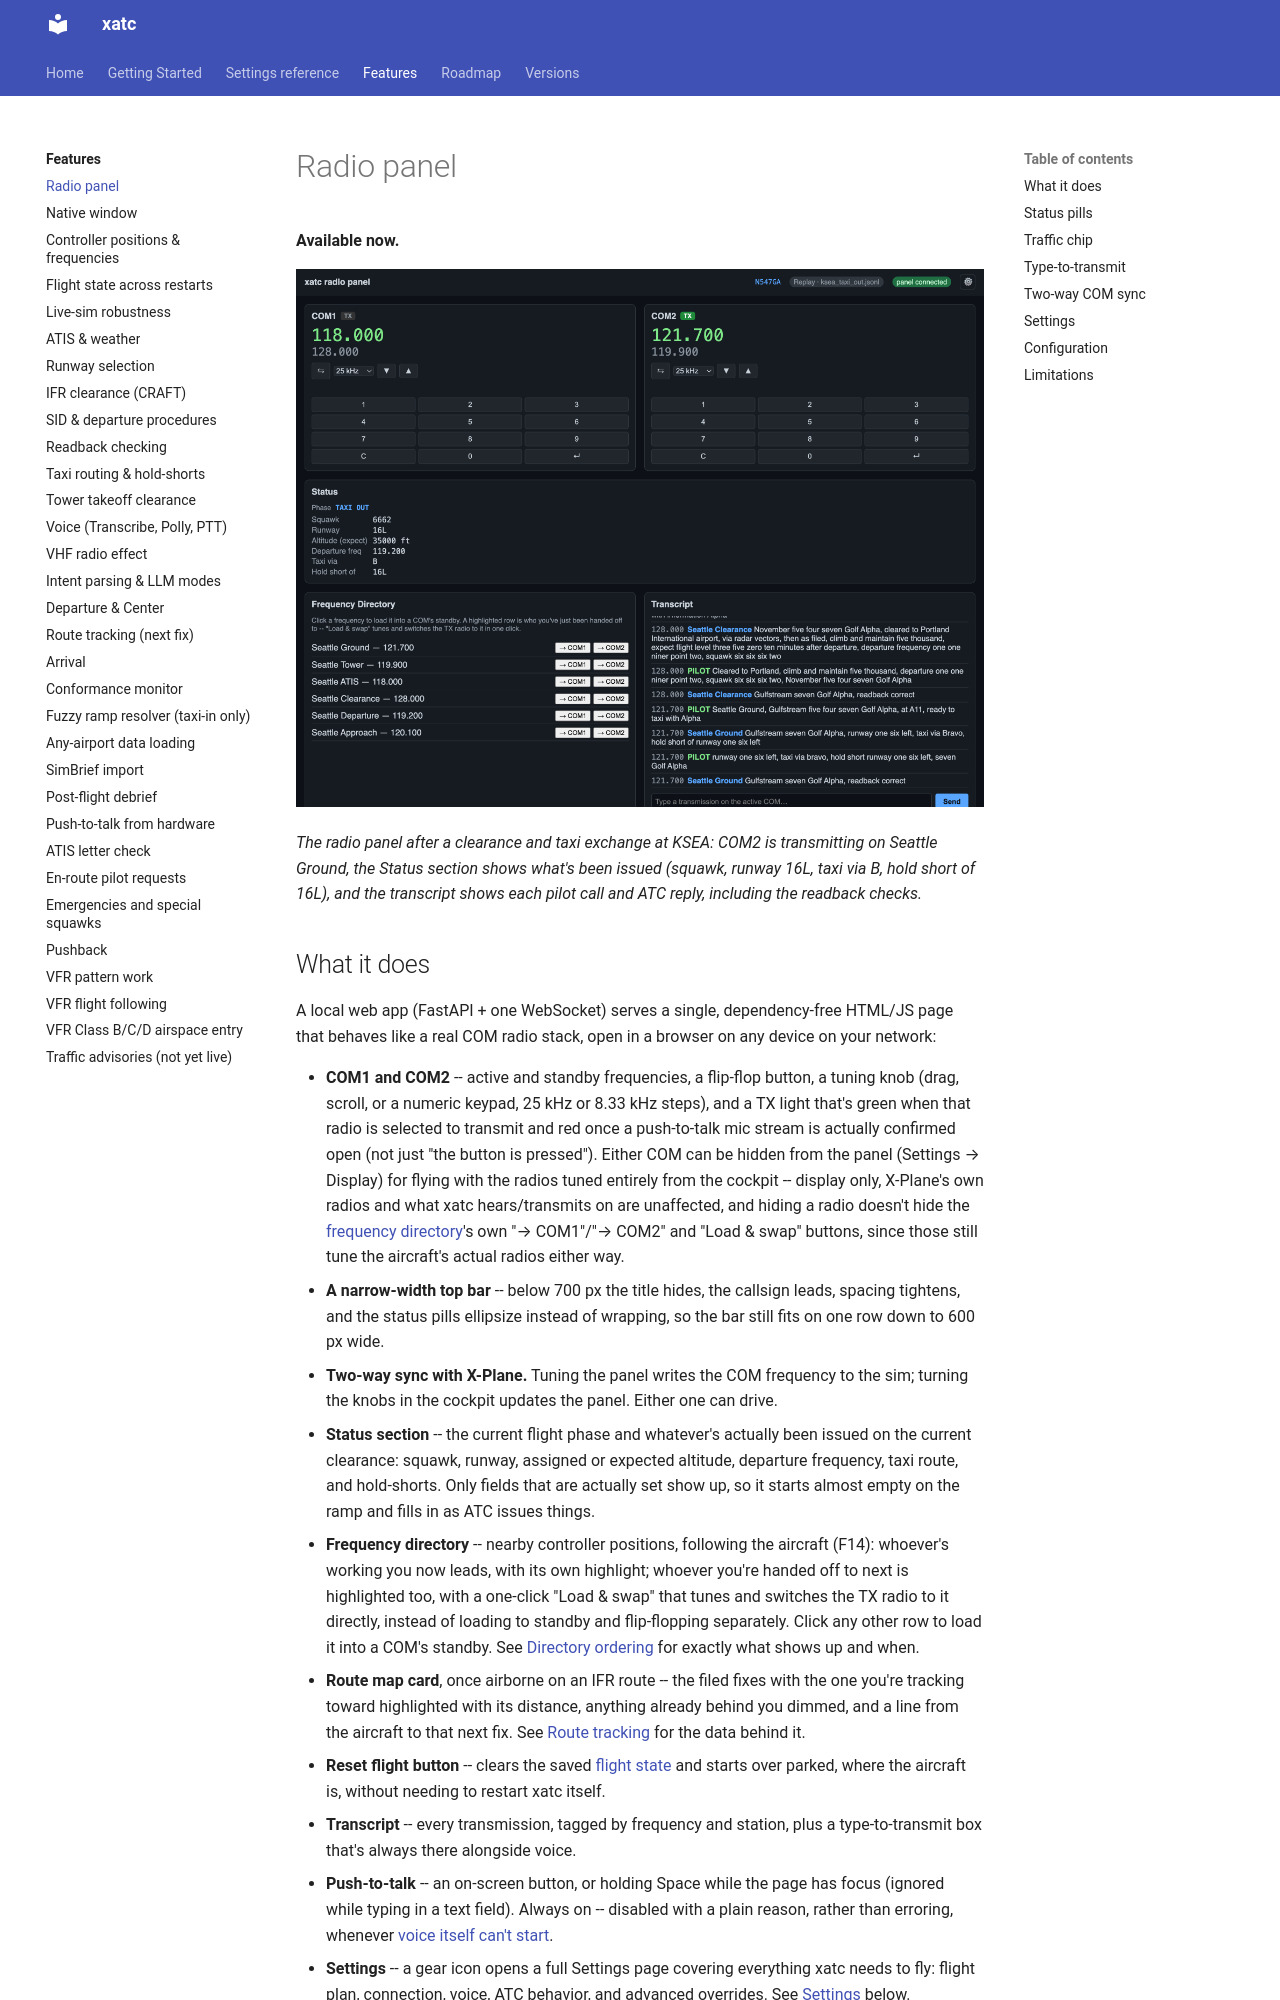

repository: dbryant4/xplane12-atc-docs · page: dev/features/radio-panel/index.html · generator: mkdocs

# Radio panel

**Available now.**

![The xatc radio panel mid-session at KSEA](../assets/radio-panel.png)

*The radio panel after a clearance and taxi exchange at KSEA: COM2 is transmitting on Seattle Ground, the Status section shows what's been issued (squawk, runway 16L, taxi via B, hold short of 16L), and the transcript shows each pilot call and ATC reply, including the readback checks.*

## What it does

A local web app (FastAPI + one WebSocket) serves a single, dependency-free HTML/JS
page that behaves like a real COM radio stack, open in a browser on any device on your
network:

- **COM1 and COM2** -- active and standby frequencies, a flip-flop button, a tuning
  knob (drag, scroll, or a numeric keypad, 25 kHz or 8.33 kHz steps), and a TX light
  that's green when that radio is selected to transmit and red once a push-to-talk mic
  stream is actually confirmed open (not just "the button is pressed"). Either COM can be
  hidden from the panel (Settings → Display) for flying with the radios tuned entirely
  from the cockpit -- display only, X-Plane's own radios and what xatc hears/transmits on
  are unaffected, and hiding a radio doesn't hide the [frequency
  directory](controller-positions.md)'s own "→ COM1"/"→ COM2" and "Load & swap" buttons,
  since those still tune the aircraft's actual radios either way.
- **A narrow-width top bar** -- below 700 px the title hides, the callsign leads, spacing
  tightens, and the status pills ellipsize instead of wrapping, so the bar still fits on
  one row down to 600 px wide.
- **Two-way sync with X-Plane.** Tuning the panel writes the COM frequency to the sim;
  turning the knobs in the cockpit updates the panel. Either one can drive.
- **Status section** -- the current flight phase and whatever's actually been issued on
  the current clearance: squawk, runway, assigned or expected altitude, departure
  frequency, taxi route, and hold-shorts. Only fields that are actually set show up, so
  it starts almost empty on the ramp and fills in as ATC issues things.
- **Frequency directory** -- nearby controller positions, following the aircraft (F14):
  whoever's working you now leads, with its own highlight; whoever you're handed off to
  next is highlighted too, with a one-click "Load & swap" that tunes and switches the TX
  radio to it directly, instead of loading to standby and flip-flopping separately.
  Click any other row to load it into a COM's standby. See [Directory
  ordering](controller-positions.md#directory-ordering-f14) for exactly what shows up
  and when.
- **Route map card**, once airborne on an IFR route -- the filed fixes with the one
  you're tracking toward highlighted with its distance, anything already behind you
  dimmed, and a line from the aircraft to that next fix. See [Route
  tracking](route-tracking.md) for the data behind it.
- **Reset flight button** -- clears the saved [flight state](flight-state.md) and starts
  over parked, where the aircraft is, without needing to restart xatc itself.
- **Transcript** -- every transmission, tagged by frequency and station, plus a
  type-to-transmit box that's always there alongside voice.
- **Push-to-talk** -- an on-screen button, or holding Space while the page has focus
  (ignored while typing in a text field). Always on -- disabled with a plain reason,
  rather than erroring, whenever [voice itself can't start](voice.md#when-voice-cant-start).
- **Settings** -- a gear icon opens a full Settings page covering everything xatc needs
  to fly: flight plan, connection, voice, ATC behavior, and advanced overrides. See
  [Settings](#settings) below.
- **Status pills** in the top bar, one per thing that can be up or down -- see [Status
  pills](#status-pills) below.
- **A "Traffic N" chip**, next to the status pills, when the [live traffic
  feed](traffic-advisories.md) actually has something to report -- see [Traffic
  chip](#traffic-chip) below.
